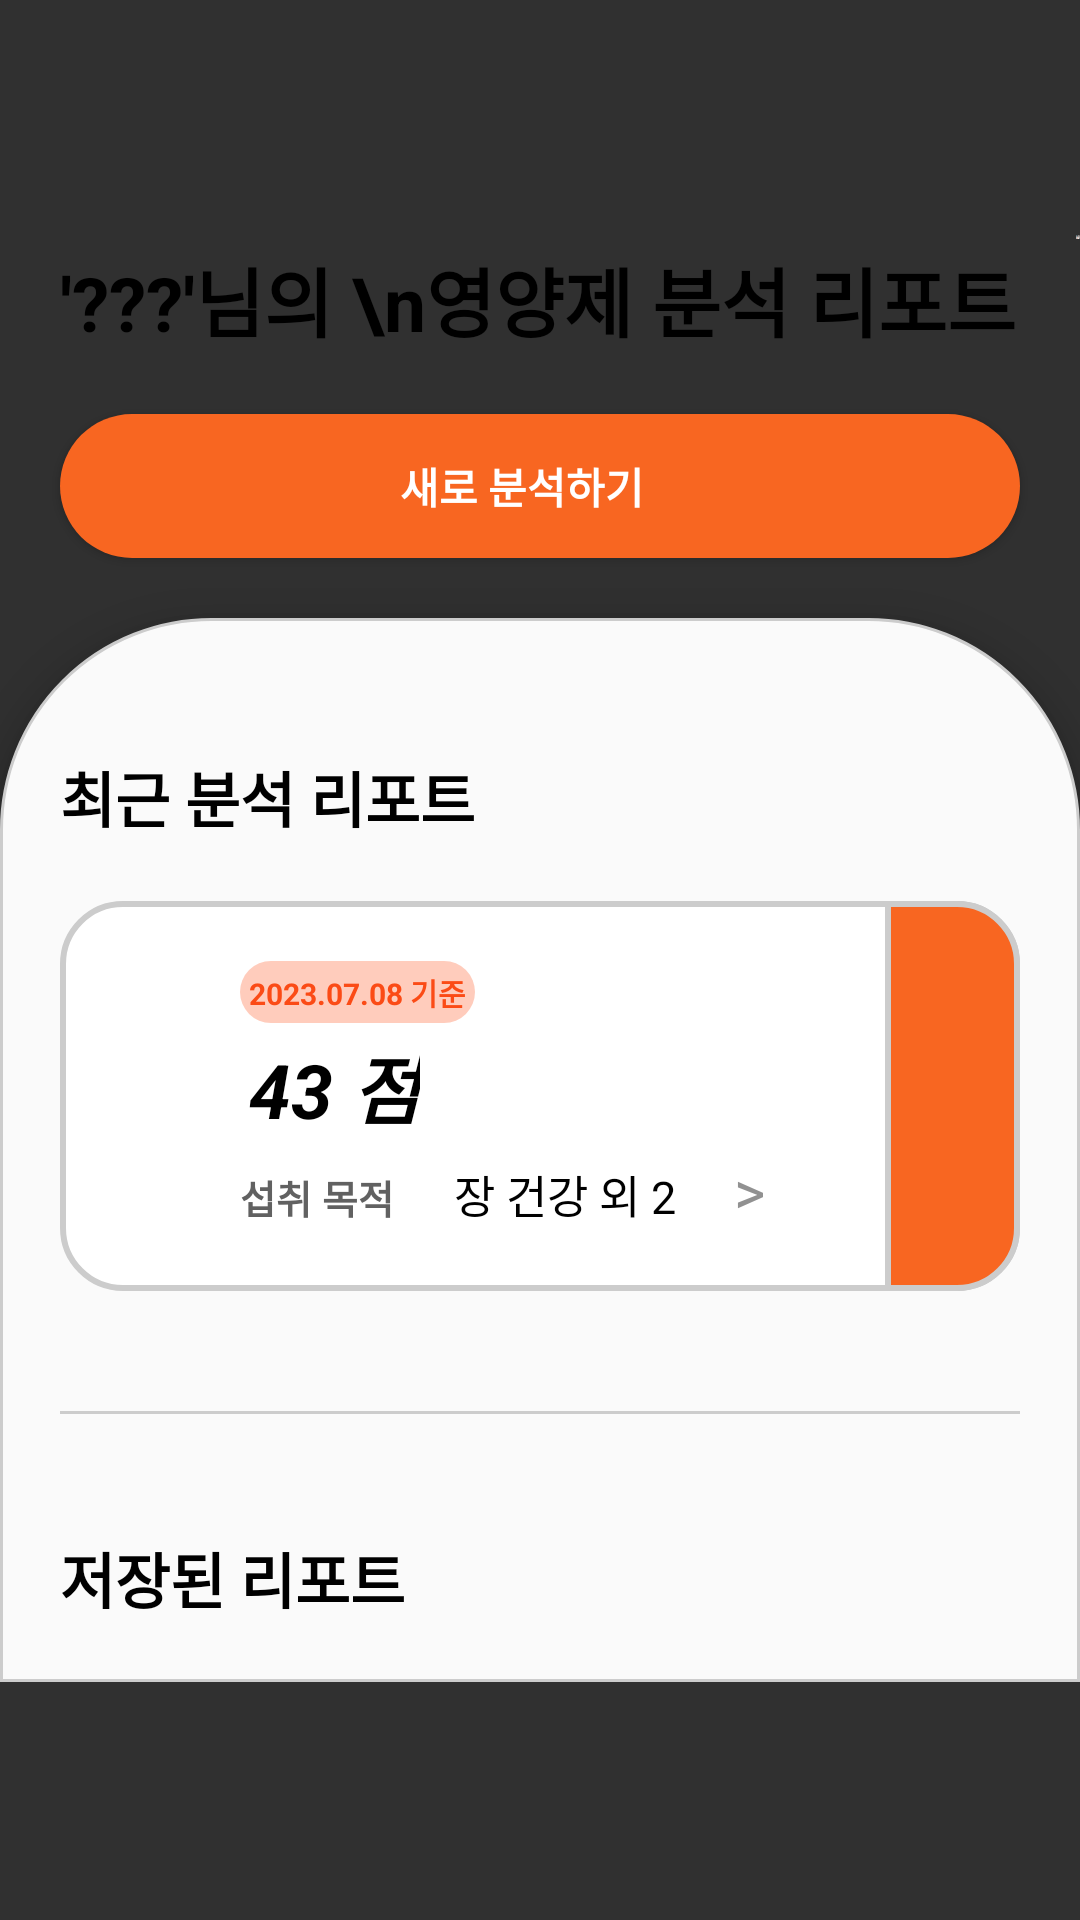

Write the Android layout XML for this screen, with the resource values it uses.
<!-- AndroidManifest.xml: application theme Theme.Kosmo -->
<!-- res/layout/fragment_analyze_main.xml -->
<?xml version="1.0" encoding="utf-8"?>
<FrameLayout xmlns:android="http://schemas.android.com/apk/res/android"
    xmlns:tools="http://schemas.android.com/tools"
    android:layout_width="match_parent"
    android:layout_height="match_parent"
    tools:context=".analyze.AnalyzeFragment">

    <LinearLayout
        android:layout_width="match_parent"
        android:layout_height="match_parent"
        android:orientation="vertical">
        <LinearLayout
            android:layout_width="match_parent"
            android:layout_height="wrap_content"
            android:orientation="horizontal">

            <TextView
                android:id="@+id/analyze_fragment_userName"
                android:layout_width="wrap_content"
                android:layout_height="match_parent"
                android:layout_gravity="center"
                android:layout_margin="20dp"
                android:gravity="bottom"
                android:text="'???'님의 \n영양제 분석 리포트"
                android:textColor="@color/black"
                android:textSize="25sp"
                android:textStyle="bold" />

            <ImageView
                android:layout_width="wrap_content"
                android:layout_height="wrap_content"
                android:src="@drawable/analyze_title_img"
                android:layout_marginTop="20dp"/>
        </LinearLayout>
        <Button
            android:id="@+id/analyzeNewReport"
            android:layout_width="match_parent"
            android:layout_height="wrap_content"
            android:text="새로 분석하기"
            android:textStyle="bold"
            android:background="@drawable/analyze_new_button_bg"
            android:layout_marginHorizontal="20dp"/>
        <ScrollView
            android:layout_width="match_parent"
            android:layout_height="wrap_content"
            android:layout_marginTop="10dp">
            <LinearLayout
                android:layout_width="match_parent"
                android:layout_height="match_parent"
                android:layout_marginTop="10dp"
                android:background="@drawable/custom_dialog_bg"
                android:elevation="7dp"
                android:orientation="vertical">
                <TextView
                    android:layout_width="match_parent"
                    android:layout_height="wrap_content"
                    android:text="최근 분석 리포트"
                    android:textSize="20sp"
                    android:textStyle="bold"
                    android:padding="20dp"
                    android:textColor="@color/black"
                    android:layout_marginTop="25dp"/>
                <LinearLayout
                    android:layout_width="match_parent"
                    android:layout_height="wrap_content"
                    android:orientation="horizontal"
                    android:layout_marginHorizontal="20dp"
                    android:layout_marginBottom="20dp"
                    android:weightSum="10"
                    android:background="@drawable/report_note">
                    <LinearLayout
                        android:paddingVertical="20dp"
                        android:layout_width="match_parent"
                        android:layout_height="match_parent"
                        android:orientation="vertical"
                        android:layout_weight="9">

                        <TextView
                            android:layout_width="wrap_content"
                            android:layout_height="wrap_content"
                            android:text="2023.07.08 기준"
                            android:textStyle="bold"
                            android:padding="3dp"
                            android:layout_marginLeft="60dp"
                            android:textSize="10dp"
                            android:background="@drawable/hashtag_rounded"
                            android:textColor="#FB4B16"/>
                        <TextView
                            android:layout_width="wrap_content"
                            android:layout_height="wrap_content"
                            android:text="43 점"
                            android:textStyle="italic|bold"
                            android:padding="3dp"
                            android:layout_marginLeft="60dp"
                            android:textSize="25dp"
                            android:textColor="@color/black"/>
                        <LinearLayout
                            android:layout_width="match_parent"
                            android:layout_height="wrap_content"
                            android:orientation="horizontal">
                            <TextView
                                android:layout_width="wrap_content"
                                android:layout_height="wrap_content"
                                android:textStyle="bold"
                                android:textSize="13dp"
                                android:text="섭취 목적"
                                android:layout_marginLeft="60dp"
                                android:textColor="#616161"/>
                            <TextView
                                android:layout_width="wrap_content"
                                android:layout_height="wrap_content"
                                android:text="장 건강 외 2"
                                android:textColor="@color/black"
                                android:textSize="15dp"
                                android:layout_marginLeft="20dp"/>
                            <View
                                android:layout_width="0dp"
                                android:layout_height="0dp"
                                android:layout_weight="1"/>
                            <TextView
                                android:layout_width="wrap_content"
                                android:layout_height="wrap_content"
                                android:text=">"
                                android:textSize="20sp"
                                android:textColor="#919191"
                                android:layout_marginRight="40dp"/>
                        </LinearLayout>
                    </LinearLayout>
                    <TextView
                        android:layout_width="50dp"
                        android:layout_height="match_parent"
                        android:layout_weight="1"
                        android:background="@drawable/report_note_side_defualt"/>
                </LinearLayout>
                <TextView
                    android:layout_width="match_parent"
                    android:layout_height="1dp"
                    android:background="#cccccc"
                    android:layout_margin="20dp"/>

                <TextView
                    android:layout_width="match_parent"
                    android:layout_height="wrap_content"
                    android:text="저장된 리포트"
                    android:textSize="20sp"
                    android:textStyle="bold"
                    android:padding="20dp"
                    android:textColor="@color/black"/>
                <androidx.appcompat.widget.LinearLayoutCompat
                    android:layout_width="match_parent"
                    android:layout_height="wrap_content"
                    android:orientation="vertical"
                    android:id="@+id/analyze_fragment_analyze_linearView">

                </androidx.appcompat.widget.LinearLayoutCompat>
            </LinearLayout>
        </ScrollView>
    </LinearLayout>
</FrameLayout>
<!-- resources referenced by this layout -->
<resources>
  <color name="black">#FF000000</color>
  <!-- drawable analyze_new_button_bg (drawable) -->
  <?xml version="1.0" encoding="utf-8"?>
  <selector xmlns:android="http://schemas.android.com/apk/res/android">
      <item>
          <layer-list>
              <item>
                  <shape android:shape="rectangle">
                      <corners android:radius="50dp" />
                      <padding android:right="12dp" />
                      <solid android:color="#F86621"/>
                  </shape>
              </item>
              
          </layer-list>
      </item>
  </selector>
  <!-- drawable analyze_title_img: vector/xml drawable (drawable, 20794 chars, omitted) -->
  <!-- drawable custom_dialog_bg (drawable) -->
  <?xml version="1.0" encoding="utf-8"?>
  <selector xmlns:android="http://schemas.android.com/apk/res/android">
      
      <item>
          <shape xmlns:android="http://schemas.android.com/apk/res/android" android:shape="rectangle">
              <stroke
                  android:width="1dp"
                  android:color="#cccccc" />
              <corners android:topLeftRadius="70dp"
                  android:topRightRadius="70dp"/>
              <solid android:color="#fafafa" />
          </shape>
      </item>
  </selector>
  <!-- drawable hashtag_rounded (drawable) -->
  <?xml version="1.0" encoding="utf-8"?>
  <selector xmlns:android="http://schemas.android.com/apk/res/android">
      <item>
          <shape xmlns:android="http://schemas.android.com/apk/res/android" android:shape="rectangle">
              <corners android:radius="50dp"/>
              <solid android:color="#FFCCBC" />
          </shape>
      </item>
  </selector>
  <!-- drawable report_note (drawable) -->
  <?xml version="1.0" encoding="utf-8"?>
  <shape xmlns:android="http://schemas.android.com/apk/res/android">
      <corners android:radius="20dp"/>
      <solid android:color="@color/white"/>
      <stroke android:color="#cccccc" android:width="2dp"/>
  </shape>
  <!-- drawable report_note_side_defualt (drawable) -->
  <?xml version="1.0" encoding="utf-8"?>
  <shape xmlns:android="http://schemas.android.com/apk/res/android">
      <corners android:topRightRadius="20dp"
          android:bottomRightRadius="20dp"/>
      <solid android:color="#F86621"/>
      <stroke android:color="#cccccc" android:width="2dp"/>
  </shape>
  <style name="Theme.Kosmo" parent="Base.Theme.Kosmo" />
  <color name="white">#FFFFFFFF</color>
  <style name="Base.Theme.Kosmo" parent="Theme.AppCompat.NoActionBar">
          
          
      </style>
</resources>
